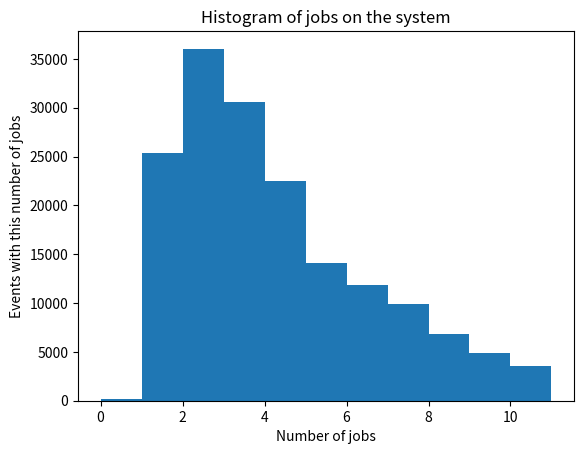

Python code for this plot:
### SIMULATION MAIN ALGORITHM

import numpy as np
from scipy.stats import erlang
from collections import deque
import matplotlib.pyplot as plt

stations: tuple[str] = ("CPU", "DISK", "OUT")
categories: tuple[str] = ("A", "B", "C")
station_index: dict[str, int] = {}
category_index: dict[str, int] = {}
for i, station in enumerate(stations):
    station_index[station] = i
for j, category in enumerate(categories):
    category_index[category] = j

sec_of_msec = lambda t: t * 0.001

D_CPU_A: float = sec_of_msec(52.2911)
D_DISK_A: float = sec_of_msec(109.315)
v_DISK_A: float = 81.6255
D_OUT_A: float = sec_of_msec(8.84955)

D_CPU_B: float = sec_of_msec(4.41479)
D_DISK_B: float = sec_of_msec(140.627)
v_DISK_B: float = 56.978
D_OUT_B: float = sec_of_msec(78.6918)

D_CPU_C: float = sec_of_msec(59.6817)
D_DISK_C: float = sec_of_msec(164.246)
v_DISK_C: float = 69.7886
D_OUT_C: float = sec_of_msec(95.8399)

v_CPU_A: float = v_DISK_A + 1
v_CPU_B: float = v_DISK_B + 1
v_CPU_C: float = v_DISK_C + 1
v_OUT_A = v_OUT_B = v_OUT_C = 1

arrival_rate: float = 256776 / 45100  # λ: total arrivals per total time frame
average_arrival_time: float = 1 / arrival_rate

Dij = (
    (D_CPU_A, D_CPU_B, D_CPU_C),
    (D_DISK_A, D_DISK_B, D_DISK_C),
    (D_OUT_A, D_OUT_B, D_OUT_C),
)
vij = (
    (v_CPU_A, v_CPU_B, v_CPU_C),
    (v_DISK_A, v_DISK_B, v_DISK_C),
    (v_OUT_A, v_OUT_B, v_OUT_C),
)
Sij = ([], [], [])
for i in range(len(stations)):
    for j in range(len(categories)):
        Sij[i].append(Dij[i][j] / vij[i][j])

# Result variables
# X_k: list of numbers that correspond to the average number of each category
# X_k_per_cycle: tuple of list of numbers that correspond to the average number of a category of each cycle
lamda_j = [None, None, None]
lamda_j_per_cycle = ([None], [None], [None])
R_j = [None, None, None]
R_j_per_cycle = ([None], [None], [None])
U_i = [None, None, None]
U_i_per_cycle = ([None], [None], [None])


def Erlang_4_service_time(category: str) -> float:
    # mean = k / λ
    k = 4
    lamda = k / Sij[station_index["CPU"]][category_index[category]]
    return erlang.rvs(a=k, scale=1 / lamda)


def Exponential_service_time(station: str, category: str) -> float:
    # mean = 1 / λ
    mean = Sij[station_index[station]][category_index[category]]
    return np.random.exponential(scale=mean)


U = lambda: float(np.random.uniform())


def job_category() -> str:
    """
    This function returns a category based on the number of
    arrivals of said category per total arrivals.

    Returns:
        str: A string indicating the category of the job that arrived.
    """
    p_A = 0.30640
    p_B = 0.37634
    # p_C = 0.31726
    category_prob = U()
    if category_prob <= p_A:
        return "A"
    elif category_prob <= p_A + p_B:
        return "B"
    else:
        return "C"


# sys_state_per_event has 3 lists, one for each station. Every time an event happens, the number of jobs
# using the station, either waiting in its queue or not, is appended on the station's list.
sys_state_per_event: tuple[list[int]] = ([], [], [])


def status(event: str) -> None:
    """
    This function is used to updated the number of jobs in the system
    every time a new event happens.

    Args:
        event (str): Dummy argument that indicates the current event.
    """
    for i, station in enumerate(stations):
        if station == "CPU":
            sys_state_per_event[i].append(len(STATION_queue[i]))
        else:
            sys_state_per_event[i].append(
                0 if empty_STATION[i] else len(STATION_queue[i]) + 1
            )
    return


STATION_queue = (deque(), deque(), deque())

STATION_current_job: list[int] = [None, None, None]
STATION_current_category: list[str] = [None, None, None]
STATION_start_time: list[float] = [None, None, None]
STATION_remaining_time: list[float] = [None, None, None]

STATION_EMPTY_TIME: list[float] = [0, 0, 0]  # re-initialized for each cycle
STATION_LAST_EMPTY: list[float] = [0, 0, 0]
empty_STATION: list[bool] = [True, True, True]

STATION_empty_time_per_cycle = ([None], [None], [None])


def set_current_counters(
    station: str, job: int, category: str, start_time: float, remaining_time: float
) -> None:
    """
    This function updates the variables of a station that correspond to the current job,
    current category, start time and remaining time.

    Args:
        station (str): The station of which the corresponding variables will change.
        job (int): Id of the job that is currently served by the station. If the station
            if the CPU, which uses a Processor sharing policy, this is the id of the job
            that requires the shortest time.
        category (str): The category of the job.
        start_time (float): The time that the station will start processing the job.
        remaining_time (float): The required service time by the job.
    """
    i = station_index[station]
    STATION_current_job[i] = job
    STATION_current_category[i] = category
    STATION_start_time[i] = start_time
    STATION_remaining_time[i] = remaining_time
    return


def next_event(arrival_time: float) -> str:
    """
    This function calculates the event that will happen sooner.

    Args:
        arrival_time (float): The time that the next arrival will happen.

    Returns:
        str: Returns either the station that will finish serving a job or "arrival" if a
            job will arrive in the system before a station finishes serving a job.
    """
    valid_sum = lambda x, y: x + y if x is not None and y is not None else None

    min_value = arrival_time
    result = "arrival"
    for i in range(len(stations)):
        STATION_finish_time = valid_sum(
            STATION_start_time[i], STATION_remaining_time[i]
        )
        if STATION_finish_time is not None and min_value > STATION_finish_time:
            min_value = STATION_finish_time
            result = stations[i]

    return result


# arrival_time(job_id: int) -> arrival_time_of_job: float
arrival_time_of_job = lambda job_id: job_id * average_arrival_time
# departure_time_of_job: dict[job_id, departure_time_of_job]
departure_time_of_job: dict[int, float] = {}
# disk_visits: dict[job_id, current_number_of_visits]
disk_visits: dict[int, float] = {}

clock: float = 0
job_id: int = 1
curr_jobs: int = 0  # re-initialized for each cycle (automatically)


def decrease_CPU_remaining_time(time_passed: float) -> None:
    """
    This function decreases the remaining time of all the jobs in CPU's queue by the given
    time.

    Args:
        time_passed (float): The time that the remaining times of the jobs will be reduced by.
    """
    for index in range(len(STATION_queue[station_index["CPU"]])):
        STATION_queue[station_index["CPU"]][index][2] -= time_passed
    return


def add_job_to_station(station: str, job_id: int, job_category: str) -> None:
    """
    This function adds a job to a station's queue.

    Args:
        station (str): The station-destination of the job.
        job_id (int): The job id of the job that will be added.
        job_category (str): The category of the job that will be added.
    """
    global clock
    i = station_index[station]
    service_time = float(
        Erlang_4_service_time(job_category)
        if station == "CPU"
        else Exponential_service_time(station, job_category)
    )

    def add_job_to_CPU_queue(
        job_id: int, job_category: str, service_time: float
    ) -> None:
        """
        This function adds a job to the correct position of the CPU's queue. All the jobs
        in the CPU's queue are sorted in increasing order of remaining service time.

        Args:
            job_id (int): The job's id that will be inserted into the queue.
            job_category (str): The job's category that will be inserted into the queue.
            service_time (flaot): The service time needed by the job.
        """
        insert_position = len(STATION_queue[station_index["CPU"]])
        for index, value in enumerate(STATION_queue[station_index["CPU"]]):
            if value[2] > service_time:
                insert_position = index
                break
        STATION_queue[station_index["CPU"]].insert(
            insert_position, [job_id, job_category, service_time]
        )
        return

    match station:
        case "CPU":
            if STATION_queue[i]:
                decrease_CPU_remaining_time(clock - STATION_start_time[i])
            add_job_to_CPU_queue(job_id, job_category, service_time)
            job, category, remaining_time = STATION_queue[i][0]
            set_current_counters(station, job, category, clock, remaining_time)
        case _:
            if empty_STATION[i]:
                set_current_counters(station, job_id, job_category, clock, service_time)
            else:
                STATION_queue[i].append([job_id, job_category, service_time])

    if empty_STATION[i]:
        STATION_EMPTY_TIME[i] += clock - STATION_LAST_EMPTY[i]
        STATION_LAST_EMPTY[i] = clock
        empty_STATION[i] = False

    return


def load_job_from_queue(station: str) -> None:
    """
    This function takes the next job in a station's queue and puts it in position for
    calculation. This station can only be a station that uses FIFO policy.

    Args:
        station (str): The station on which the load will happen.
    """
    global clock
    i = station_index[station]
    if not STATION_queue[i]:
        set_current_counters(station, None, None, None, None)
        empty_STATION[i] = True
        STATION_LAST_EMPTY[i] = clock
    else:
        job, category, remaining_time = STATION_queue[i].popleft()
        set_current_counters(station, job, category, clock, remaining_time)

    return


previous_regen_point = 0
jobs_per_category: tuple[list[int]] = ([], [], [])  # re-initialized for each cycle

cycle_index: int = 0
cycles_length: list[int] = [None]
Qj_cycle: tuple[list[int]] = ([None], [None], [None])
# Qt: list that contains the number of jobs in the system each time an event happens (clears after each cycles ends)
Qt: list[int] = []  # re-initialized for each cycle
# yi: interval of Qt divided by i-th cycle's length
yi: list[float] = [None]
check_condition = lambda ratio: ratio < 0.1
cycles_num_to_check = 20  # Trust degree: 95%

# average1() computes the average value of a list disregarding its 1st element
average1 = lambda lst: sum(lst[1:]) / (len(lst) - 1) if len(lst) > 1 else None
average = lambda lst: sum(lst) / len(lst) if lst else None
sum1 = lambda lst: sum(lst[1:]) if lst else None

while cycle_index < 1000:
    is_system_in_initial_state = curr_jobs == 0
    if is_system_in_initial_state and cycle_index != 0:
        cycles_length.append(clock - previous_regen_point)
        yi.append(sum(Qt) / cycles_length[cycle_index])
        previous_regen_point = clock

        # Result statistics: lamda_j, R_j, U_i
        for j in range(len(categories)):
            Qj_cycle[j].append(len(jobs_per_category[j]))
            lamda_j_per_cycle[j].append(
                Qj_cycle[j][cycle_index] / cycles_length[cycle_index]
            )

            R_j_temp = []
            for job in jobs_per_category[j]:
                R_j_temp.append(departure_time_of_job[job] - arrival_time_of_job(job))
            R_j_per_cycle[j].append(
                sum(R_j_temp) / len(R_j_temp) if jobs_per_category[j] else 0
            )

        for i in range(len(stations)):
            U_i_per_cycle[i].append(
                1 - STATION_EMPTY_TIME[i] / cycles_length[cycle_index]
            )
            STATION_empty_time_per_cycle[i].append(STATION_EMPTY_TIME[i])
            STATION_EMPTY_TIME[i] = 0

        if cycle_index % cycles_num_to_check == 0 and cycle_index != 0:
            y_bar = average1(yi)
            c_bar = average1(cycles_length)
            n = cycle_index

            sy_2 = 0
            sc_2 = 0
            syc = 0
            for index in range(1, cycle_index):
                sy_2 += (yi[index] - y_bar) ** 2
                sc_2 += (cycles_length[index] - c_bar) ** 2
                syc += (yi[index] - y_bar) * (cycles_length[index] - c_bar)

            sy_2 /= n - 1
            sc_2 /= n - 1
            syc /= n - 1

            R = y_bar / c_bar
            s_2 = sy_2 - 2 * R * syc + (R**2) * sc_2

            trust_degree = 100 - (100 / cycles_num_to_check)
            a = (100 - trust_degree) * 0.01
            z1_a_2 = 1 - a / 2
            s = float(np.sqrt(s_2))
            confidence_interval = z1_a_2 * s / (c_bar * float(np.sqrt(n)))

            if check_condition(confidence_interval / R):
                break

        for j in range(len(categories)):
            jobs_per_category[j].clear()
        Qt.clear()
        cycle_index += 1

    if cycle_index == 0:
        cycle_index = 1

    time_of_arrival: float = arrival_time_of_job(job_id)
    event = next_event(time_of_arrival)

    if event == "arrival":
        clock = time_of_arrival
        disk_visits[job_id] = 0
        c: str = job_category()
        add_job_to_station("CPU", job_id, c)
        jobs_per_category[category_index[c]].append(job_id)
        curr_jobs += 1
        job_id += 1
    else:
        station = event
        i = station_index[station]
        clock = STATION_start_time[i] + STATION_remaining_time[i]
        match station:
            case "CPU":
                vij_DISK_category = vij[station_index["DISK"]][category_index[c]]
                disk_visit_probability = vij_DISK_category / (vij_DISK_category + 1)

                target_station = "DISK" if U() < disk_visit_probability else "OUT"
                if target_station == "DISK":
                    disk_visits[STATION_current_job[i]] += 1
                add_job_to_station(
                    target_station, STATION_current_job[i], STATION_current_category[i]
                )
                decrease_CPU_remaining_time(STATION_remaining_time[i])
                STATION_queue[i].popleft()
                if not STATION_queue[i]:
                    set_current_counters(station, None, None, None, None)
                    STATION_LAST_EMPTY[i] = clock
                    empty_STATION[i] = True
                else:
                    job, category, remaining_time = STATION_queue[i][0]
                    set_current_counters(station, job, category, clock, remaining_time)
            case "DISK":
                add_job_to_station(
                    "CPU", STATION_current_job[i], STATION_current_category[i]
                )
                load_job_from_queue(station)
            case "OUT":
                departure_time_of_job[STATION_current_job[i]] = clock
                curr_jobs -= 1
                load_job_from_queue(station)

    Qt.append(curr_jobs)
    status(event)


print(f"Regenaration cycles = {cycle_index}")
total_num_of_events = len(sys_state_per_event[0])
CPU_jobs_per_cycle, DISK_jobs_per_cycle, OUT_jobs_per_cycle = sys_state_per_event
total_jobs_per_event = [
    cpu + disk + out
    for cpu, disk, out in zip(
        CPU_jobs_per_cycle, DISK_jobs_per_cycle, OUT_jobs_per_cycle
    )
]

# Histogram
plt.hist(total_jobs_per_event, bins="auto")
plt.title("Histogram of jobs on the system")
plt.xlabel("Number of jobs")
plt.ylabel("Events with this number of jobs")
plt.show()


### OUTPUT RESULTS
# Ζητούμενα: λ, λj, R, Rj, Ui, balking_percentage

for j, category in enumerate(categories):
    lamda_j[j] = sum1(lamda_j_per_cycle[j]) / cycle_index
    print(
        f"Average arrival rate of category {category}: {float(np.round(lamda_j[j], 4))}"
    )
print(f"Total average arrival rate: {float(np.round(1 / average_arrival_time, 4))}")

for j, category in enumerate(categories):
    R_j_per_cycle_without_zeros = [elem for elem in R_j_per_cycle[j] if elem != 0]
    R_j[j] = round(
        float((average1(R_j_per_cycle_without_zeros) / average1(Qj_cycle[j]))), 3
    )
    print(f"Average response time for Category {category}: {float(np.round(R_j[j],3))}")
R = sum(R_j)
print(f"Average response time: {R}")

for i, station in enumerate(stations):
    # U_i[i] = round(float(1 - average1(U_i_per_cycle[i]) / average1(cycles_length)), 3)
    U_i[i] = (clock - sum1(STATION_empty_time_per_cycle[i])) / clock
    print(f"{station} utilization: {float(np.round(U_i[i], 3))}")


# times_of_N_jobs is a dictionary that maps the total number of jobs N in the system
# with the number of events that happend while N number of jobs where in the system
times_of_N_jobs: dict[int, int] = {}

for total_jobs in total_jobs_per_event:
    if not total_jobs in times_of_N_jobs.keys():
        times_of_N_jobs[total_jobs] = 0
    times_of_N_jobs[total_jobs] += 1

average_num_of_jobs = 0
for index, key in enumerate(times_of_N_jobs):
    average_num_of_jobs += key * times_of_N_jobs[key]
average_num_of_jobs /= total_num_of_events

print(
    f"Average number of jobs in the system (K): {float(np.round(average_num_of_jobs, 3))}"
)

K = lambda: np.random.poisson(average_num_of_jobs)
entered_jobs = job_id - 1

balked_jobs: int = 0
theta = lambda: np.random.normal(loc=12, scale=3)

for event_index in range(total_num_of_events):
    if K() > theta():
        balked_jobs += 1

average_num_of_balked_jobs = balked_jobs / total_num_of_events

balking_percentage = float(
    np.round(
        average_num_of_balked_jobs / (entered_jobs + average_num_of_balked_jobs) * 100,
        7,
    )
)
print(f"Percentage of jobs that 'balked' from the system: {balking_percentage}%")
